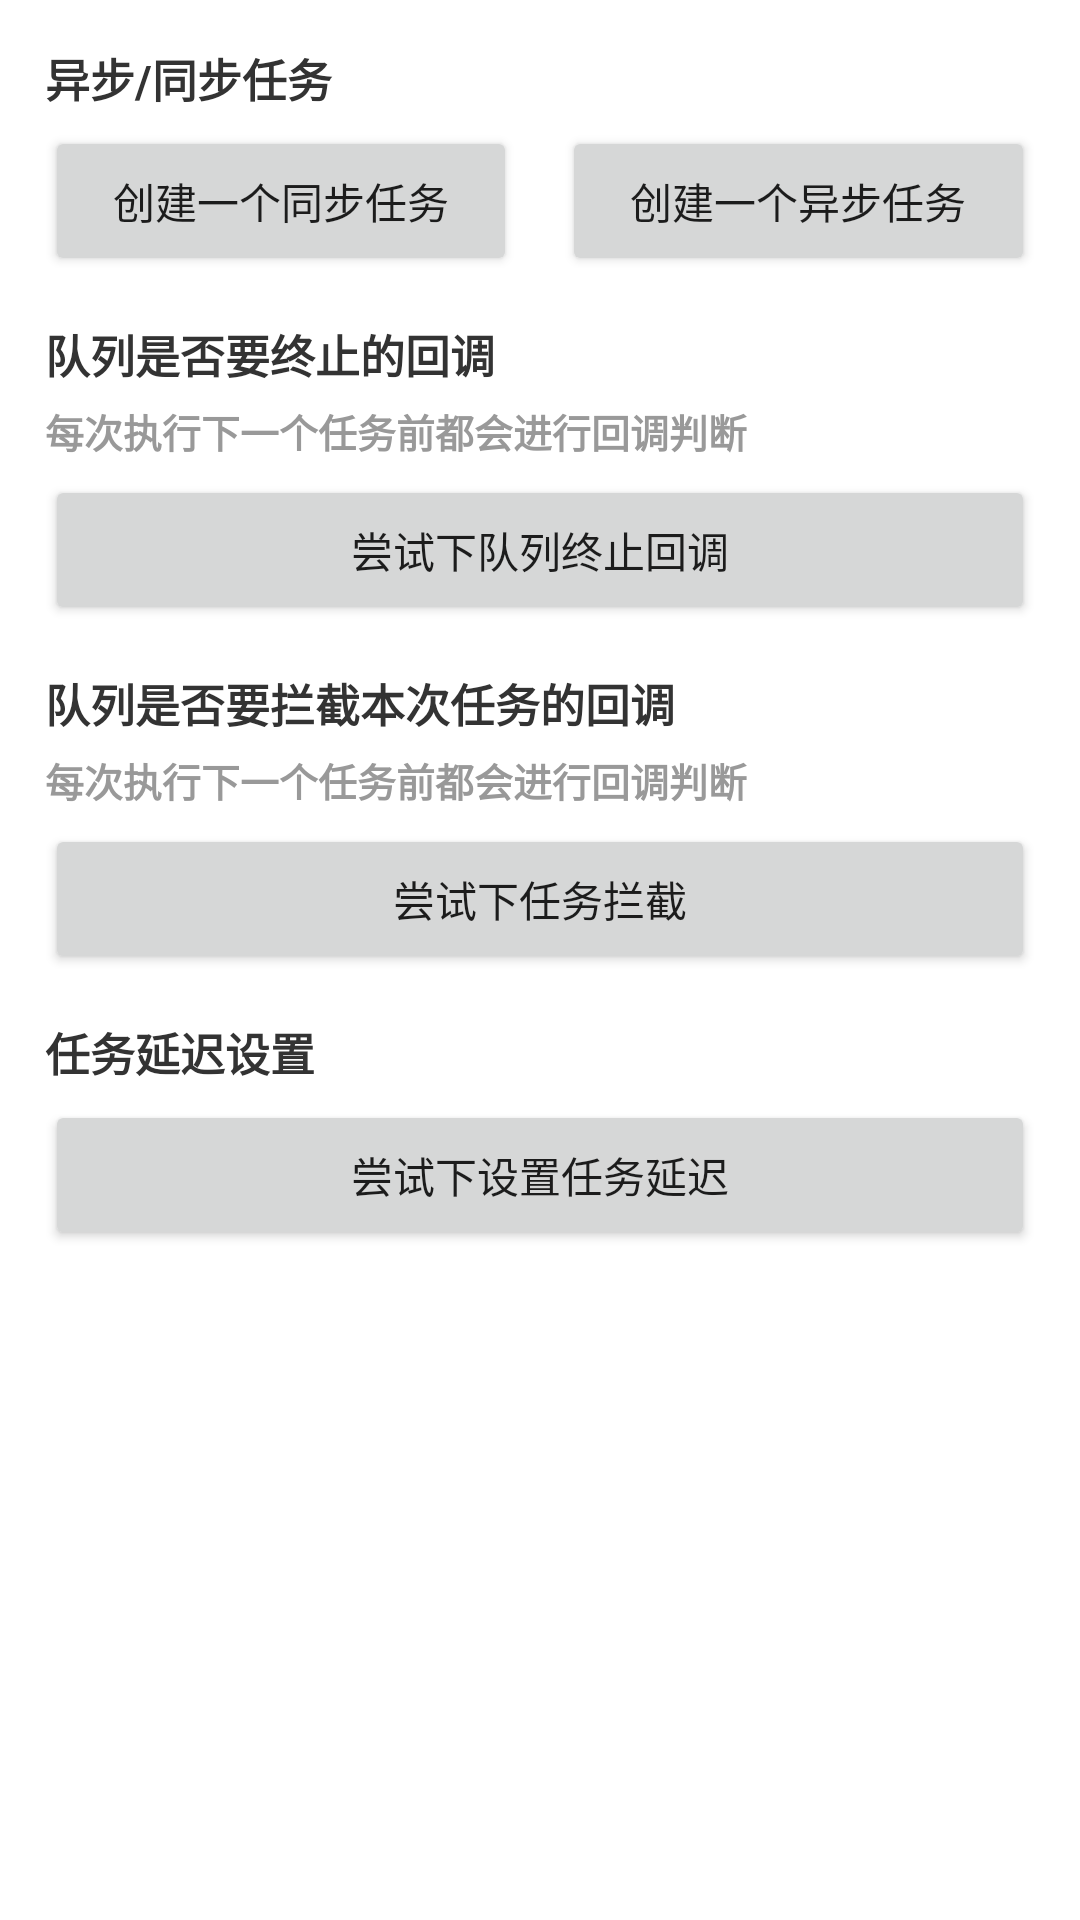

Write the Android layout XML for this screen, with the resource values it uses.
<!-- AndroidManifest.xml: application theme Theme.PopupQueueManager -->
<!-- res/layout/fragment_function.xml -->
<?xml version="1.0" encoding="utf-8"?>
<androidx.core.widget.NestedScrollView xmlns:android="http://schemas.android.com/apk/res/android"
    android:layout_width="match_parent"
    android:layout_height="match_parent"
    android:background="@android:color/white">

    <LinearLayout
        android:layout_width="match_parent"
        android:layout_height="match_parent"
        android:orientation="vertical">

        <TextView
            android:layout_width="match_parent"
            android:layout_height="wrap_content"
            android:layout_marginTop="15dp"
            android:paddingHorizontal="15dp"
            android:text="异步/同步任务"
            android:textColor="#333333"
            android:textSize="15dp"
            android:textStyle="bold" />

        <LinearLayout
            android:layout_width="match_parent"
            android:layout_height="50dp"
            android:layout_marginHorizontal="15dp"
            android:layout_marginTop="5dp"
            android:orientation="horizontal">

            <Button
                android:id="@+id/btnCreateSyncTask"
                android:layout_width="0dp"
                android:layout_height="50dp"
                android:layout_weight="1"
                android:text="创建一个同步任务"
                android:textSize="14dp" />

            <Button
                android:id="@+id/btnCreateAsyncTask"
                android:layout_width="0dp"
                android:layout_height="50dp"
                android:layout_marginStart="15dp"
                android:layout_weight="1"
                android:text="创建一个异步任务"
                android:textSize="14dp" />
        </LinearLayout>

        <TextView
            android:layout_width="match_parent"
            android:layout_height="wrap_content"
            android:layout_marginTop="15dp"
            android:paddingHorizontal="15dp"
            android:text="队列是否要终止的回调"
            android:textColor="#333333"
            android:textSize="15dp"
            android:textStyle="bold" />

        <TextView
            android:layout_width="match_parent"
            android:layout_height="wrap_content"
            android:layout_marginTop="5dp"
            android:paddingHorizontal="15dp"
            android:text="每次执行下一个任务前都会进行回调判断"
            android:textColor="#999999"
            android:textSize="13dp"
            android:textStyle="bold" />

        <Button
            android:id="@+id/btnCreateInterruptGroup"
            android:layout_width="match_parent"
            android:layout_height="50dp"
            android:layout_marginHorizontal="15dp"
            android:layout_marginTop="5dp"
            android:text="尝试下队列终止回调"
            android:textSize="14dp" />

        <TextView
            android:layout_width="match_parent"
            android:layout_height="wrap_content"
            android:layout_marginTop="15dp"
            android:paddingHorizontal="15dp"
            android:text="队列是否要拦截本次任务的回调"
            android:textColor="#333333"
            android:textSize="15dp"
            android:textStyle="bold" />

        <TextView
            android:layout_width="match_parent"
            android:layout_height="wrap_content"
            android:layout_marginTop="5dp"
            android:paddingHorizontal="15dp"
            android:text="每次执行下一个任务前都会进行回调判断"
            android:textColor="#999999"
            android:textSize="13dp"
            android:textStyle="bold" />

        <Button
            android:id="@+id/btnCreateInterceptTask"
            android:layout_width="match_parent"
            android:layout_height="50dp"
            android:layout_marginHorizontal="15dp"
            android:layout_marginTop="5dp"
            android:text="尝试下任务拦截"
            android:textSize="14dp" />

        <TextView
            android:layout_width="match_parent"
            android:layout_height="wrap_content"
            android:layout_marginTop="15dp"
            android:paddingHorizontal="15dp"
            android:text="任务延迟设置"
            android:textColor="#333333"
            android:textSize="15dp"
            android:textStyle="bold" />

        <Button
            android:id="@+id/btnTaskDelay"
            android:layout_width="match_parent"
            android:layout_height="50dp"
            android:layout_marginHorizontal="15dp"
            android:layout_marginTop="5dp"
            android:text="尝试下设置任务延迟"
            android:textSize="14dp" />

    </LinearLayout>

</androidx.core.widget.NestedScrollView>
<!-- resources referenced by this layout -->
<resources>
  <style name="Theme.PopupQueueManager" parent="Theme.MaterialComponents.DayNight.DarkActionBar">
          
          <item name="colorPrimary">@color/purple_500</item>
          <item name="colorPrimaryVariant">@color/purple_700</item>
          <item name="colorOnPrimary">@color/white</item>
          
          <item name="colorSecondary">@color/teal_200</item>
          <item name="colorSecondaryVariant">@color/teal_700</item>
          <item name="colorOnSecondary">@color/black</item>
          
          <item name="android:statusBarColor">?attr/colorPrimaryVariant</item>
          
      </style>
  <!-- not gathered from this repository: default colours our renderer supplied (Android Studio template values) -->
  <color name="purple_500">#FF6200EE</color>
  <color name="purple_700">#FF3700B3</color>
  <color name="teal_200">#FF03DAC5</color>
  <color name="teal_700">#FF018786</color>
  <color name="black">#FF000000</color>
  <color name="white">#FFFFFFFF</color>
</resources>
